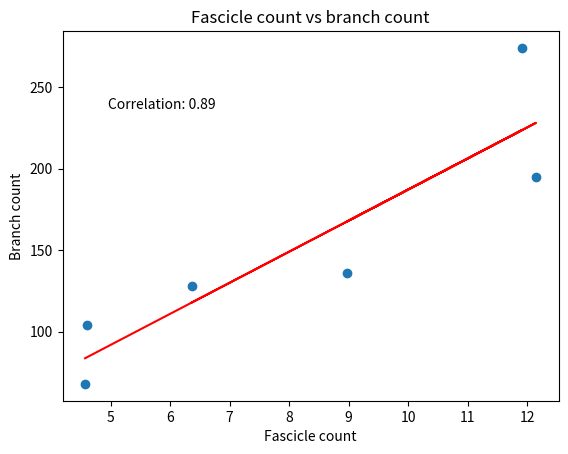

Recreate this plot in Python.
import numpy as np
from matplotlib import pyplot as plt

fascs = [4.57,4.6,11.91,8.97,12.15,6.36]
branch = [68,104,274,136,195,128]
plt.scatter(fascs,branch)
plt.title('Fascicle count vs branch count')
plt.xlabel('Fascicle count')
plt.ylabel('Branch count')
#calculate correlation and add to plot
correlation = np.corrcoef(fascs,branch)
#round
correlation = np.round(correlation, decimals=2)
plt.text(0.2, 0.8, f'Correlation: {correlation[0,1]}', horizontalalignment='center', verticalalignment='center', transform=plt.gca().transAxes)
#add regression line
m, b = np.polyfit(fascs, branch, 1)
plt.plot(fascs, m*np.array(fascs) + b,'r')
plt.show()